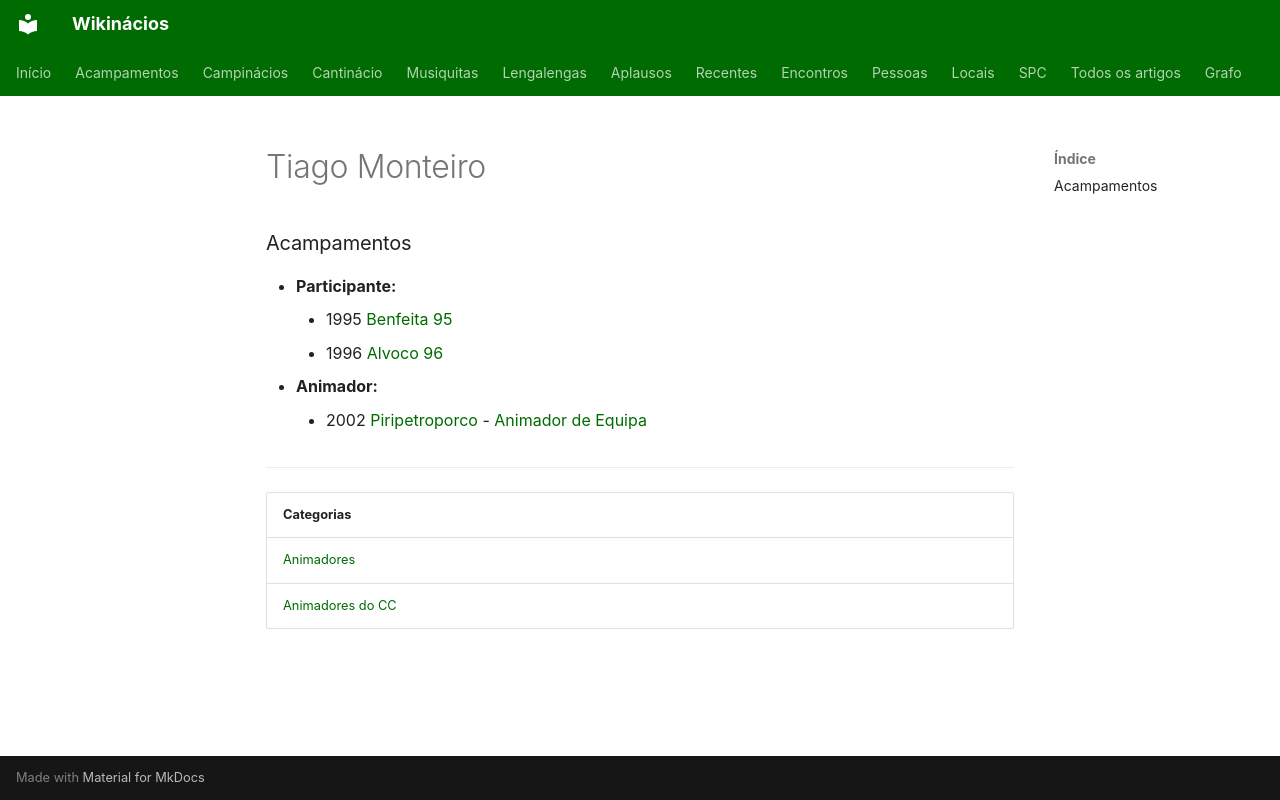

repository: neteinstein/Campinacios · page: Pessoas/T/Tiago Monteiro.html · generator: mkdocs

# Tiago Monteiro

### Acampamentos

- **Participante:**
    - 1995 [Benfeita 95](../../Acampamentos/1995/Benfeita%2095.md)
    - 1996 [Alvoco 96](../../Acampamentos/1996/Alvoco%2096.md)
- **Animador:**
    - 2002 [Piripetroporco](../../Acampamentos/2002/Piripetroporco.md) - [Animador de Equipa](../../Cargos/Animador%20de%20Equipa.md)

---

| Categorias |
| --- |
| [Animadores](../../Categorias/Animadores.md) |
| [Animadores do CC](../../Categorias/Animadores%20do%20CC.md) |
